Dataset: seam-pucker-dataset (GitHub, khoindd2000/seam-pucker-dataset). Classes: seam pucker level 1, seam pucker level 2, seam pucker level 3, seam pucker level 4, seam pucker level 5.

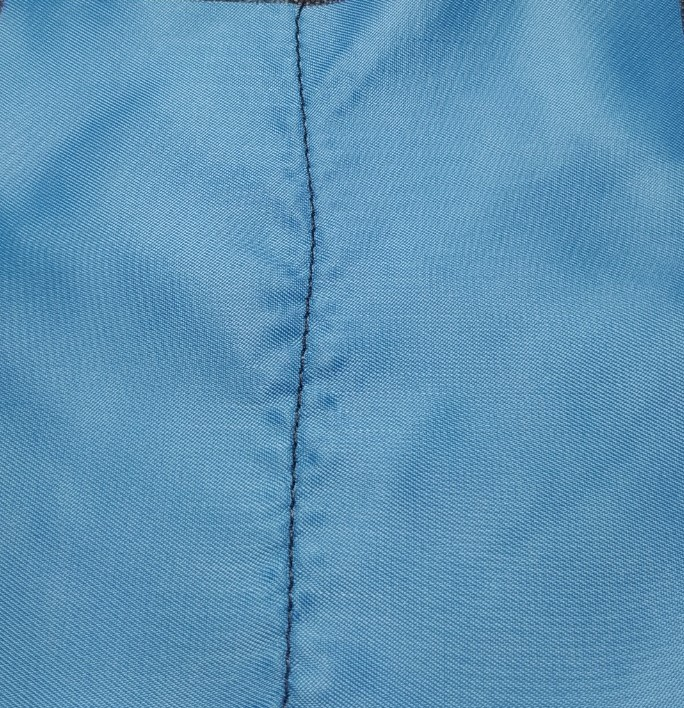
Label: seam pucker level 4

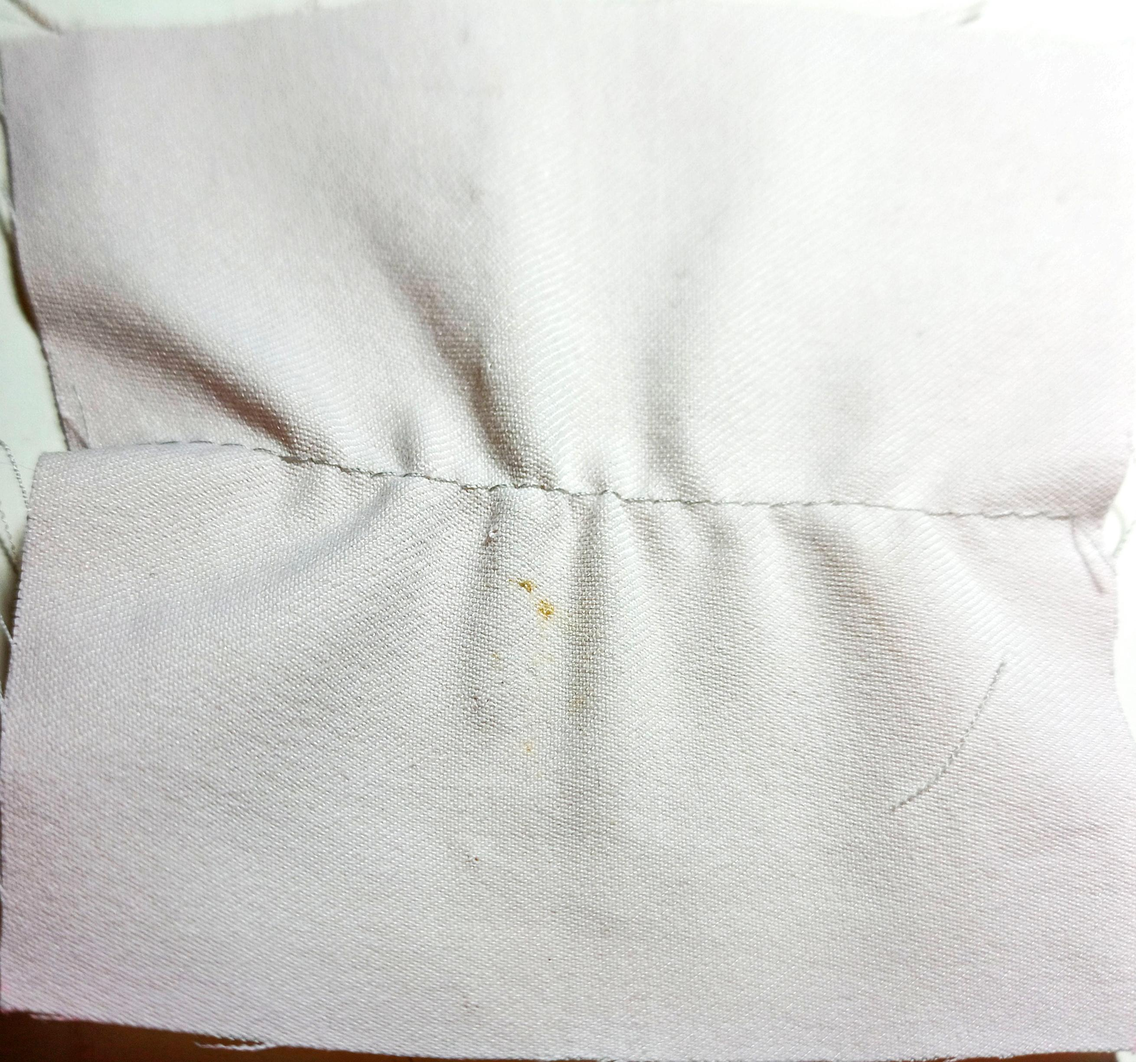
Label: seam pucker level 2

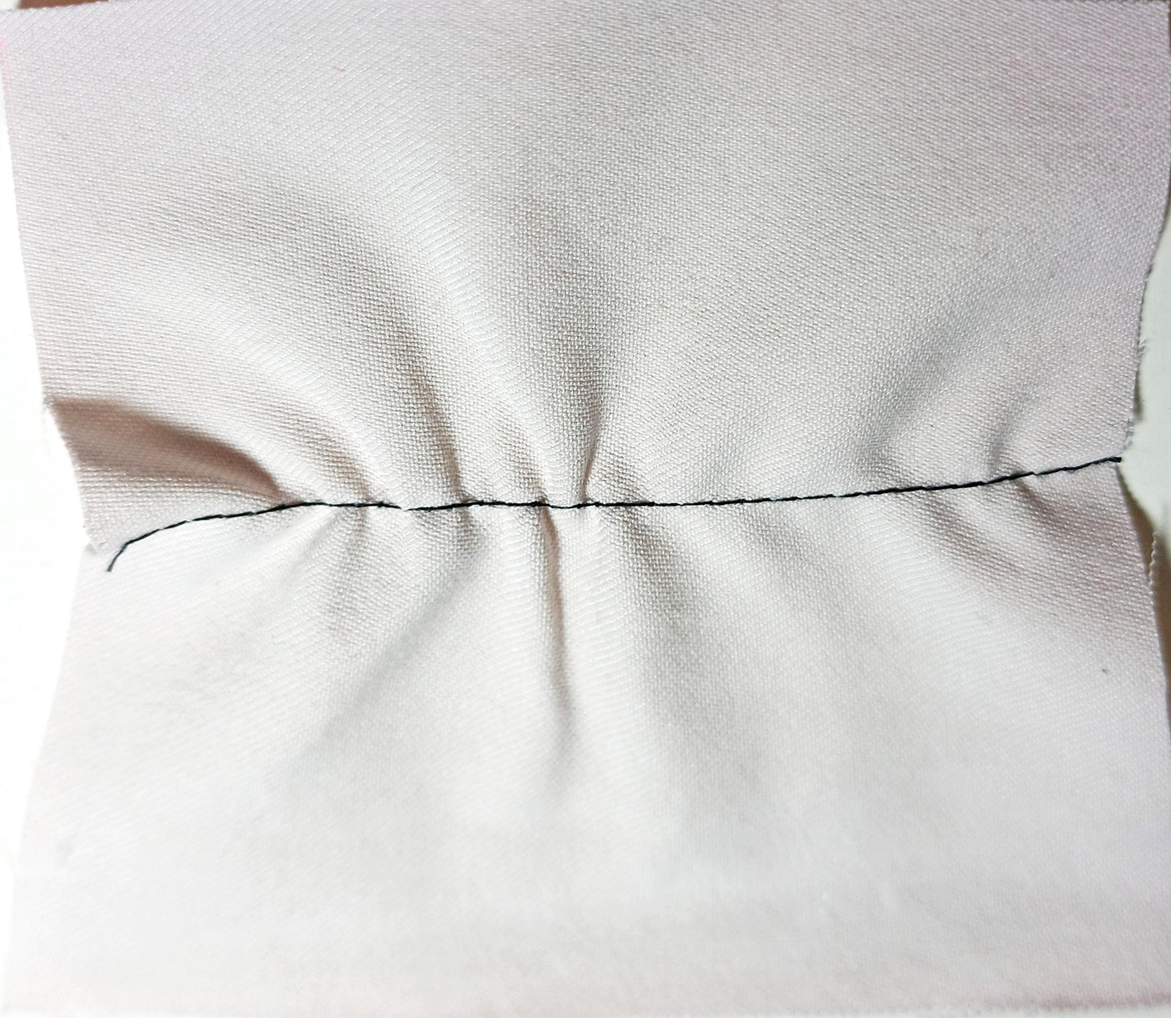
Label: seam pucker level 2

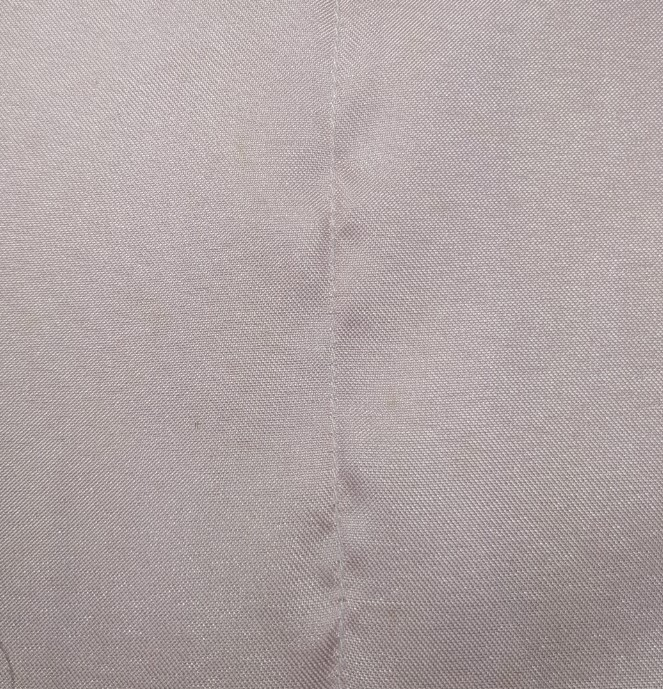
Label: seam pucker level 4

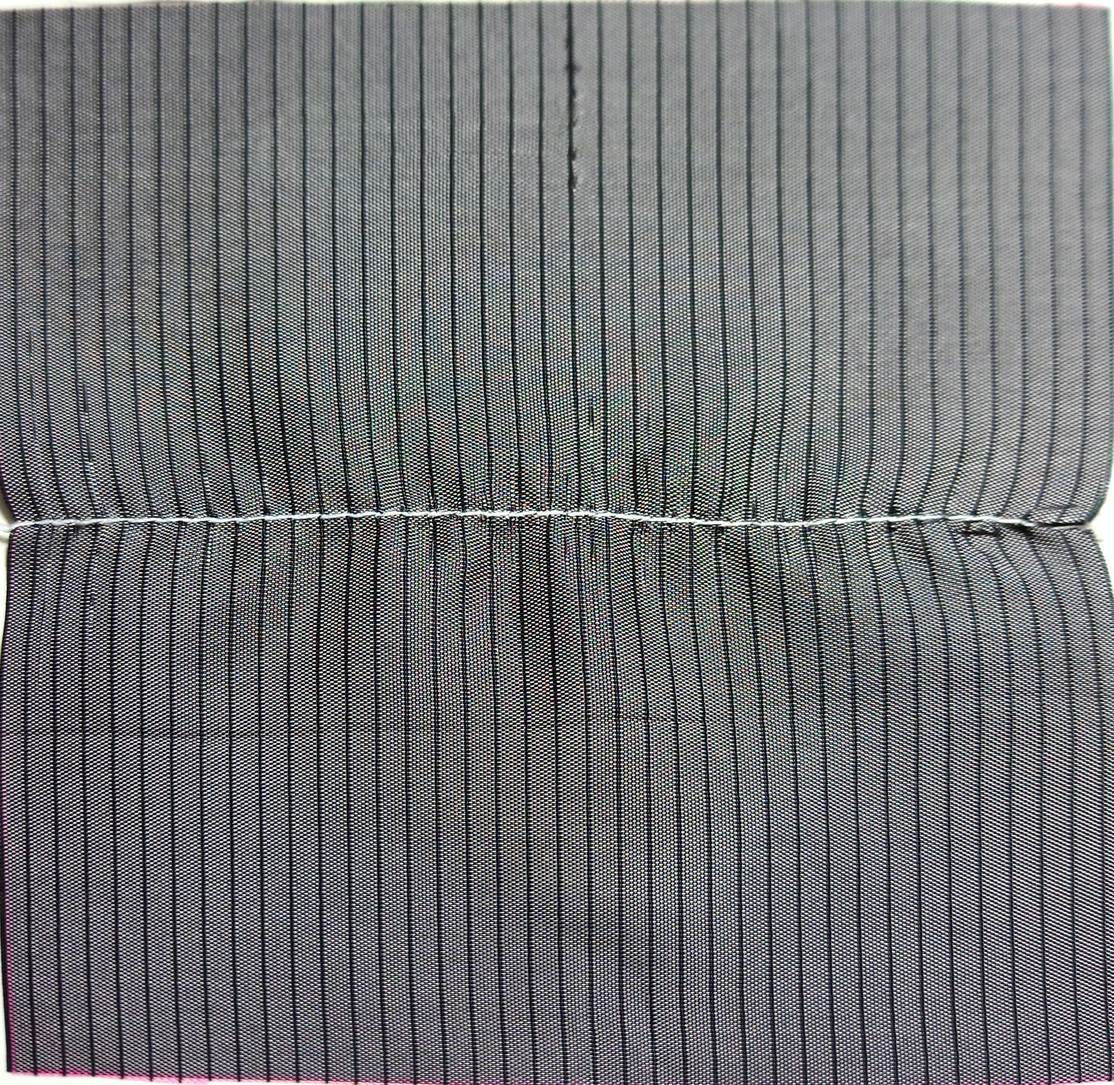
Label: seam pucker level 3

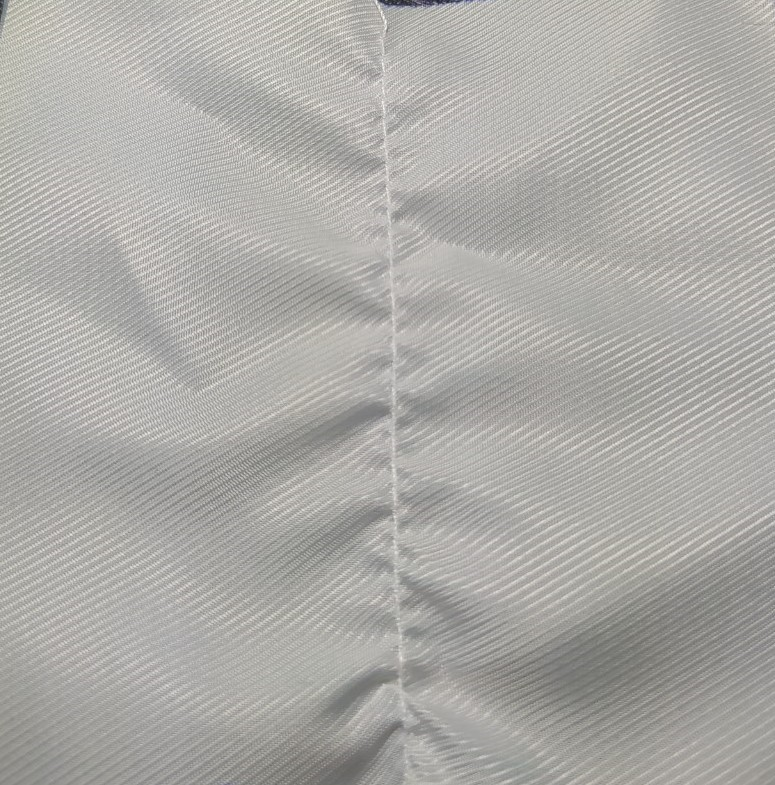
Label: seam pucker level 1
